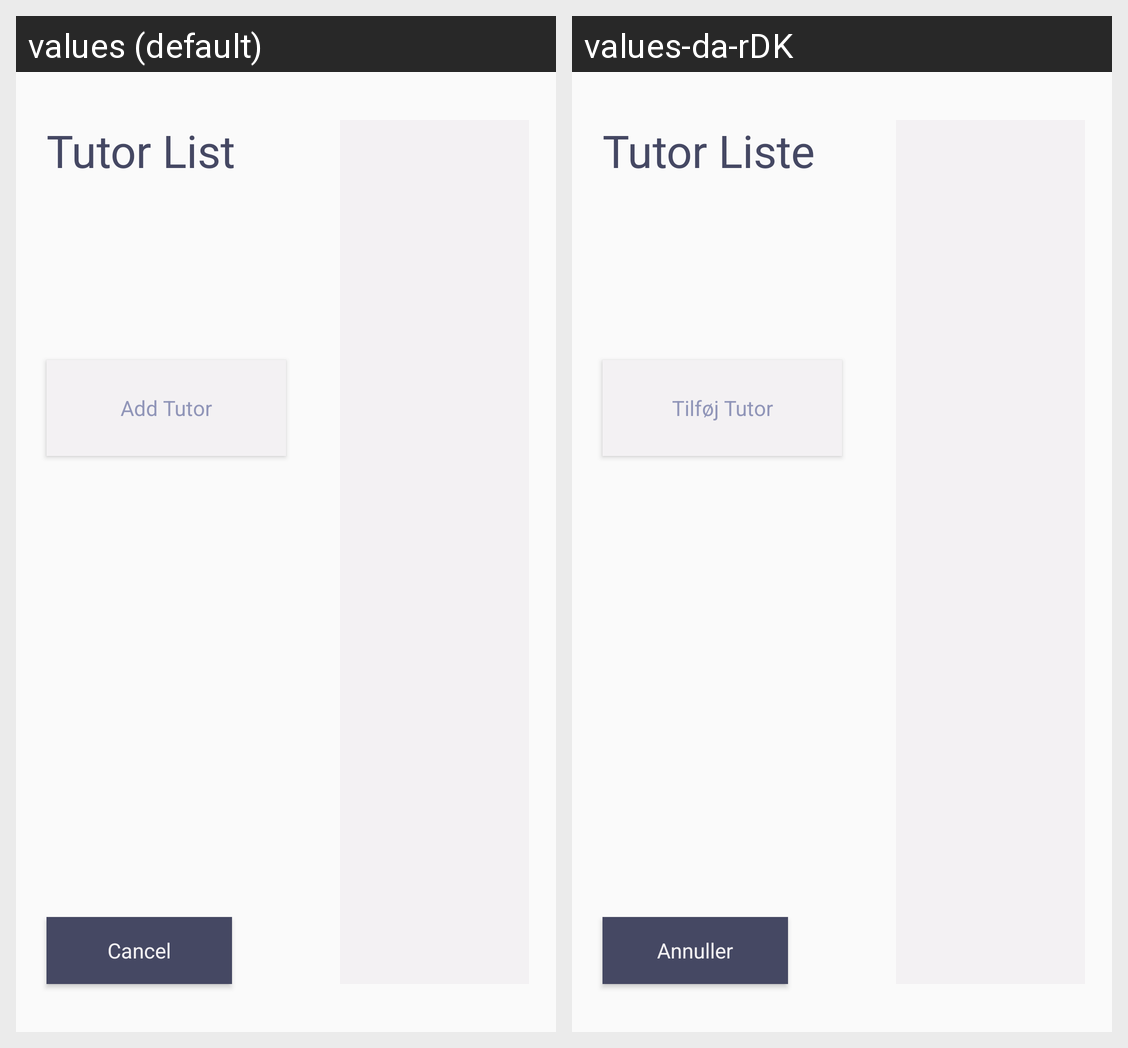

This grid shows one Android layout under two languages. Give, for every string resource on the screen, its name, the default text and each shown locale's text.
Android screen res/layout/fragment_tutor_settings.xml rendered under 2 locales, left to right: values (default), values-da-rDK. Device: Nexus 5 (rendered at 1080×1920; each locale shown at half size, 540×960, under a caption strip naming it); theme AppTheme.
Strings drawn on this screen, with the default value and each locale's value (text and hints the layout hard-codes, and strings that could not be matched under every locale, appear in the picture but are not listed):

tutorAddBtn
  values: Add Tutor
  values-da-rDK: Tilføj Tutor

Cancel
  values: Cancel
  values-da-rDK: Annuller

tutorlistTextView
  values: Tutor List
  values-da-rDK: Tutor Liste
